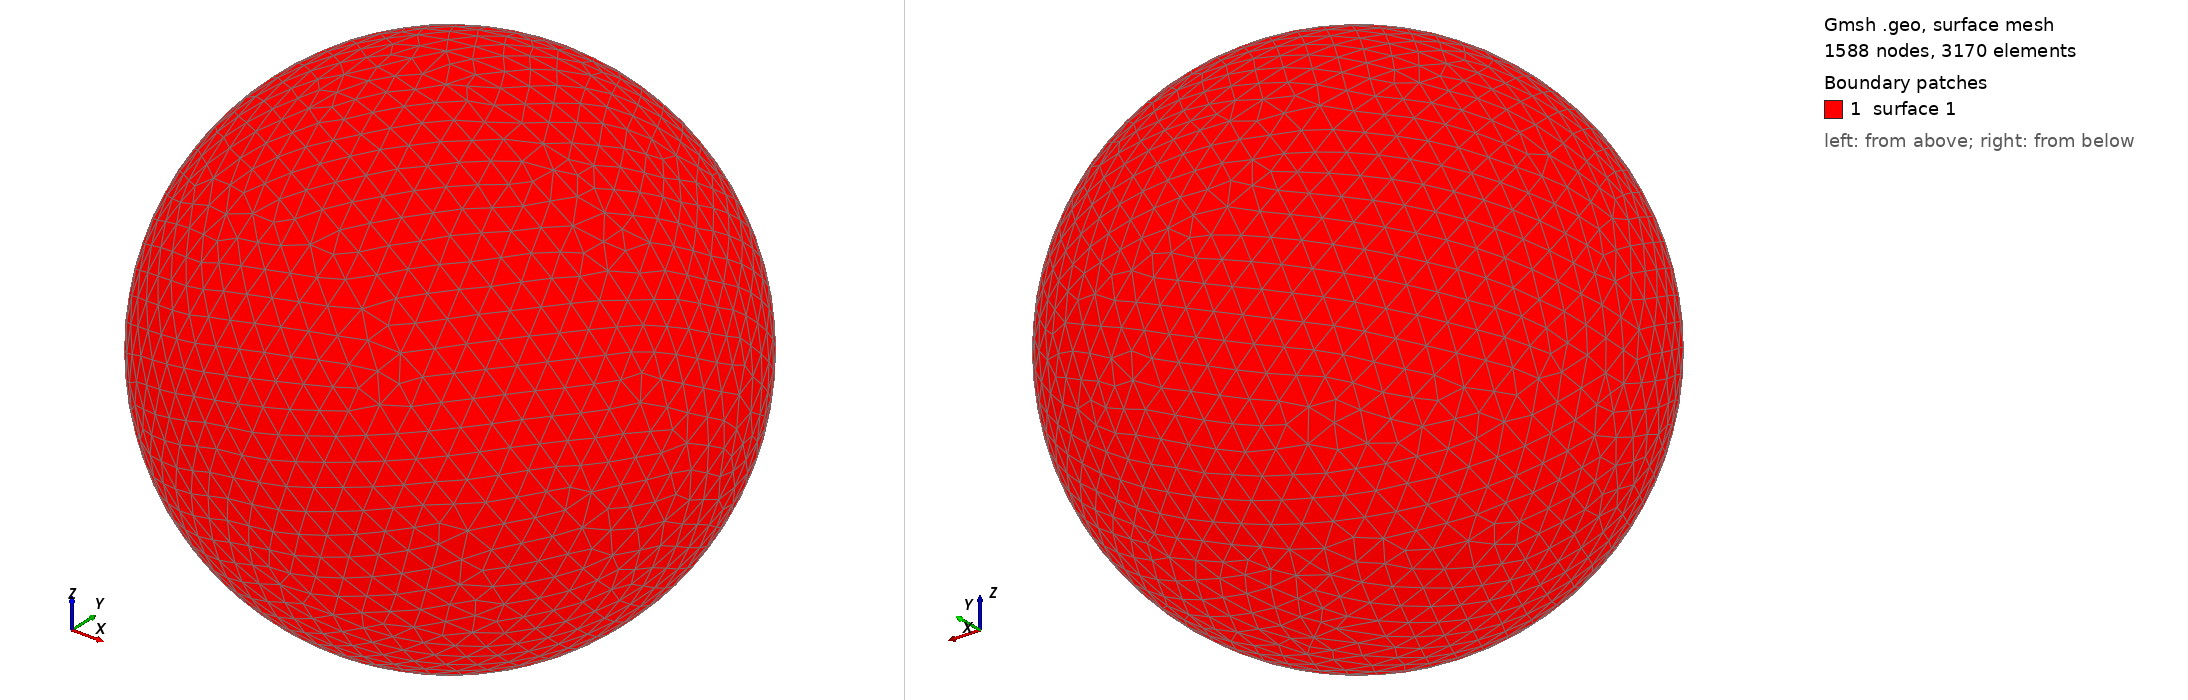

Gmsh geometry script, surface-meshed: 1588 nodes, 3170 surface elements. Boundary patches (legend numbers): 1 surface 1. Left view from above one corner, right view from below the opposite corner. The script declares no physical surfaces, so the legend lists its geometric surfaces. The drawing asked Gmsh for element sizes between 1% and 20% of the model's largest extent; the script's own settings can give other sizes.

=== shot2487.geo (drawn) ===
SetFactory("OpenCASCADE");
Point(1) = {0,0,0,0};
Sphere(1) = {0,0,0,0.53740000};
MeshSize{ PointsOf{ Surface{:}; } } = 0.053740000;
Mesh.ElementOrder=1;
Mesh.Format=39;
